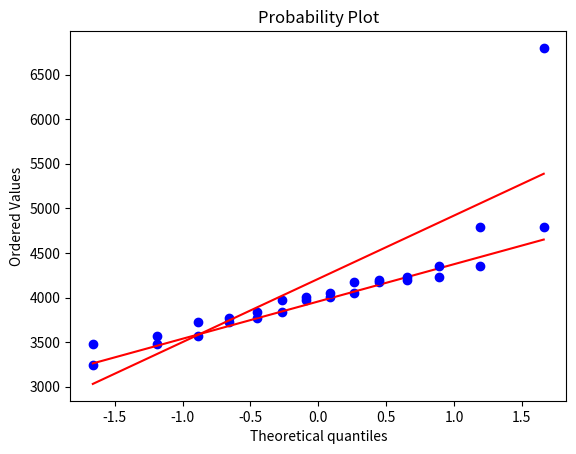

Write the Python code that produced this figure.
import pandas as pd

import numpy as np

import matplotlib.pyplot as plt

from scipy import stats
# Base de dados

xi = [3246, 3476, 3724, 3773, 3837, 3968, 4198, 4048, 4170, 4226, 4788, 4009, 3568, 4357]



# Base de dados com anomalia

xy = [6799, 3476, 3724, 3773, 3837, 3968, 4198, 4048, 4170, 4226, 4788, 4009, 3568, 4357]
# Definindo funcao para facilitar a demonstração dos valores

def print_full(x):

    pd.set_option('display.max_rows', len(x))

    pd.set_option('display.max_columns', len(x))

    print(x)

    pd.reset_option('display.max_rows')

    pd.reset_option('display.max_rows')



# Definindo funcao para facilitar os calculos

def calculos(x):

    mean   = np.mean(x)

    median = np.median(x)

    moda   = stats.mode(x)

    stddev = np.std(x, ddof = 1)

    zscore = (x - mean) / stddev



    print("-> Lista: {}".format(str(x)))

    print("Mean   : {}".format(mean))

    print("Median : {}".format(median))

    print("Moda   : {}".format(moda))

    print("Stddev : {}".format(stddev))

    print("Z-score: {}".format(zscore))



    return mean, median, moda,stddev,zscore



def plt_normal_distribution(x):

    stats.probplot(x, dist='norm', plot=plt)

    plt.show()
# Realizando os calculos

xi_mean, xi_median, xi_moda, xi_stddev, xi_zscore = calculos(xi)

print('\n')

xy_mean, xy_median, xy_moda, xy_stddev, xy_zscore = calculos(xy)
# Visualizando os dados

df = pd.DataFrame({'Base (sem anomalias)': xi, 'Z-score (sem anomalias)': xi_zscore,

                   'Base (Com anomalias)': xy, 'Z-score (com anomalias)': xy_zscore})

df.round(2)

cols = ['Base (sem anomalias)','Z-score (sem anomalias)','Base (Com anomalias)','Z-score (com anomalias)']

df = df[cols]

print_full(df)
print('Dados sem anomalias')

plt_normal_distribution(xi)

print('Dados com anomalias')

plt_normal_distribution(xy)